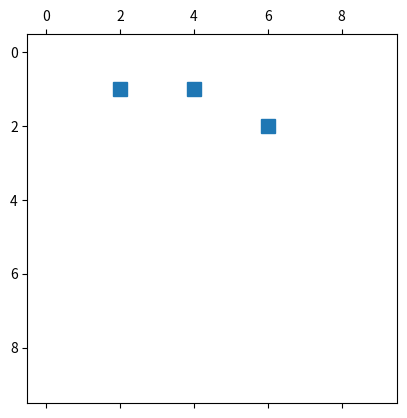

Here is the Python script that generated this plot:
import numpy as np
import matplotlib.pyplot as pt

import scipy.sparse as sps

data = [5, 6, 7]
rows = [1, 1, 2]
columns = [2, 4, 6]

A = sps.coo_array(
        (data, (rows, columns)),
        shape=(10, 10), dtype=np.float64)
A

A.todense()

A.nnz

pt.spy(A)

print("row:", A.row)
print("col:", A.col)
print("data:", A.data)

Acsr = A.tocsr()
Acsr

print("indptr:", Acsr.indptr)
print("indices:", Acsr.indices)
print("data:", Acsr.data)

fill_percent = 5

size = 1000
nentries = size**2 * fill_percent // 100

data = np.random.randn(nentries)
rows = (np.random.rand(nentries)*size).astype(np.int32)
columns = (np.random.rand(nentries)*size).astype(np.int32)

B_coo = sps.coo_matrix(
        (data, (rows, columns)),
        shape=(size, size), dtype=np.float64)

B_csr = sps.csr_matrix(B_coo)

B_dense = B_coo.todense()

vec = np.random.randn(size)

from time import time
start = time()

for i in range(2000):
    B_dense.dot(vec)
    
print("time: %g" % (time() - start))

